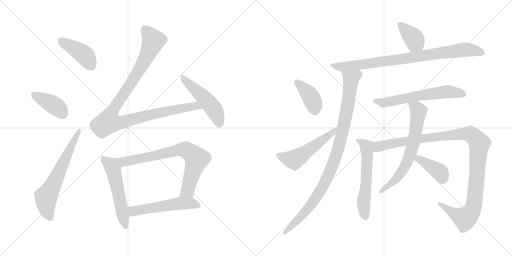
t = 0.00 s
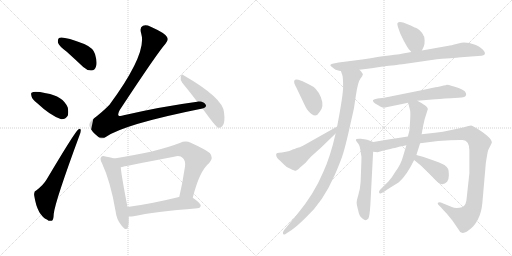
t = 2.76 s
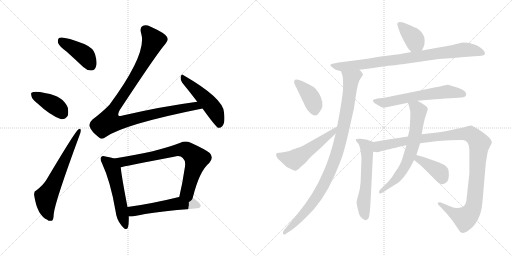
t = 5.52 s
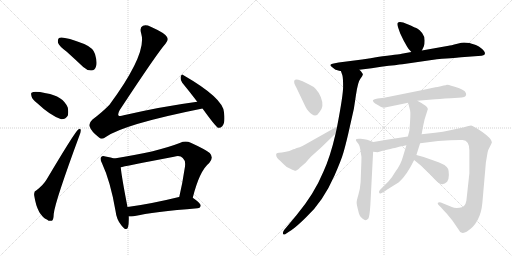
t = 8.28 s
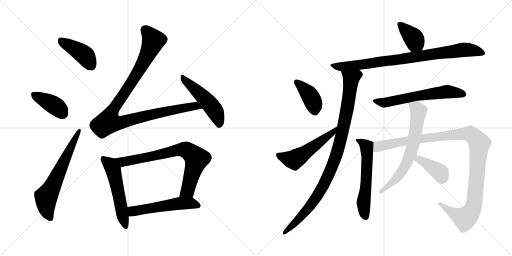
t = 11.04 s
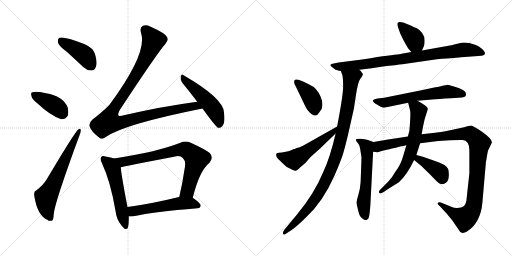
t = 13.80 s

The animated SVG that drew these frames (rendered in a browser with its animation timeline set to each time). Animation: 18 CSS @keyframes rules; one cycle of 13.80 s.

<svg version="1.1" viewBox="0 0 2048 1024" xmlns="http://www.w3.org/2000/svg">
  <g stroke="lightgray" stroke-dasharray="1,1" stroke-width="1" transform="scale(4, 4)">
    <line x1="0" y1="0" x2="256" y2="256"></line>
    <line x1="256" y1="0" x2="0" y2="256"></line>
    <line x1="128" y1="0" x2="128" y2="256"></line>
    <line x1="0" y1="128" x2="256" y2="128"></line>
    <line x1="256" y1="0" x2="512" y2="256"></line>
    <line x1="512" y1="0" x2="256" y2="256"></line>
    <line x1="384" y1="0" x2="384" y2="256"></line>
    <line x1="256" y1="128" x2="512" y2="128"></line>
  </g>
<g transform="scale(1, -1) translate(0, -850)">
   <style type="text/css">
    @keyframes keyframes0 {
      from {
       stroke: black;
       stroke-dashoffset: 421;
       stroke-width: 128;
       }
       58% {
       animation-timing-function: step-end;
       stroke: black;
       stroke-dashoffset: 0;
       stroke-width: 128;
       }
       to {
       stroke: black;
       stroke-width: 1024;
       }
       }
       #make-me-a-hanzi-animation-0 {
         animation: keyframes0 0.592611s both;
         animation-delay: 0.000000s;
         animation-timing-function: linear;
       }
    @keyframes keyframes1 {
      from {
       stroke: black;
       stroke-dashoffset: 398;
       stroke-width: 128;
       }
       56% {
       animation-timing-function: step-end;
       stroke: black;
       stroke-dashoffset: 0;
       stroke-width: 128;
       }
       to {
       stroke: black;
       stroke-width: 1024;
       }
       }
       #make-me-a-hanzi-animation-1 {
         animation: keyframes1 0.573893s both;
         animation-delay: 0.592611s;
         animation-timing-function: linear;
       }
    @keyframes keyframes2 {
      from {
       stroke: black;
       stroke-dashoffset: 639;
       stroke-width: 128;
       }
       68% {
       animation-timing-function: step-end;
       stroke: black;
       stroke-dashoffset: 0;
       stroke-width: 128;
       }
       to {
       stroke: black;
       stroke-width: 1024;
       }
       }
       #make-me-a-hanzi-animation-2 {
         animation: keyframes2 0.770020s both;
         animation-delay: 1.166504s;
         animation-timing-function: linear;
       }
    @keyframes keyframes3 {
      from {
       stroke: black;
       stroke-dashoffset: 1060;
       stroke-width: 128;
       }
       78% {
       animation-timing-function: step-end;
       stroke: black;
       stroke-dashoffset: 0;
       stroke-width: 128;
       }
       to {
       stroke: black;
       stroke-width: 1024;
       }
       }
       #make-me-a-hanzi-animation-3 {
         animation: keyframes3 1.112630s both;
         animation-delay: 1.936524s;
         animation-timing-function: linear;
       }
    @keyframes keyframes4 {
      from {
       stroke: black;
       stroke-dashoffset: 499;
       stroke-width: 128;
       }
       62% {
       animation-timing-function: step-end;
       stroke: black;
       stroke-dashoffset: 0;
       stroke-width: 128;
       }
       to {
       stroke: black;
       stroke-width: 1024;
       }
       }
       #make-me-a-hanzi-animation-4 {
         animation: keyframes4 0.656087s both;
         animation-delay: 3.049154s;
         animation-timing-function: linear;
       }
    @keyframes keyframes5 {
      from {
       stroke: black;
       stroke-dashoffset: 544;
       stroke-width: 128;
       }
       64% {
       animation-timing-function: step-end;
       stroke: black;
       stroke-dashoffset: 0;
       stroke-width: 128;
       }
       to {
       stroke: black;
       stroke-width: 1024;
       }
       }
       #make-me-a-hanzi-animation-5 {
         animation: keyframes5 0.692708s both;
         animation-delay: 3.705241s;
         animation-timing-function: linear;
       }
    @keyframes keyframes6 {
      from {
       stroke: black;
       stroke-dashoffset: 760;
       stroke-width: 128;
       }
       71% {
       animation-timing-function: step-end;
       stroke: black;
       stroke-dashoffset: 0;
       stroke-width: 128;
       }
       to {
       stroke: black;
       stroke-width: 1024;
       }
       }
       #make-me-a-hanzi-animation-6 {
         animation: keyframes6 0.868490s both;
         animation-delay: 4.397949s;
         animation-timing-function: linear;
       }
    @keyframes keyframes7 {
      from {
       stroke: black;
       stroke-dashoffset: 541;
       stroke-width: 128;
       }
       64% {
       animation-timing-function: step-end;
       stroke: black;
       stroke-dashoffset: 0;
       stroke-width: 128;
       }
       to {
       stroke: black;
       stroke-width: 1024;
       }
       }
       #make-me-a-hanzi-animation-7 {
         animation: keyframes7 0.690267s both;
         animation-delay: 5.266439s;
         animation-timing-function: linear;
       }
    @keyframes keyframes8 {
      from {
       stroke: black;
       stroke-dashoffset: 384;
       stroke-width: 128;
       }
       56% {
       animation-timing-function: step-end;
       stroke: black;
       stroke-dashoffset: 0;
       stroke-width: 128;
       }
       to {
       stroke: black;
       stroke-width: 1024;
       }
       }
       #make-me-a-hanzi-animation-8 {
         animation: keyframes8 0.562500s both;
         animation-delay: 5.956706s;
         animation-timing-function: linear;
       }
    @keyframes keyframes9 {
      from {
       stroke: black;
       stroke-dashoffset: 864;
       stroke-width: 128;
       }
       74% {
       animation-timing-function: step-end;
       stroke: black;
       stroke-dashoffset: 0;
       stroke-width: 128;
       }
       to {
       stroke: black;
       stroke-width: 1024;
       }
       }
       #make-me-a-hanzi-animation-9 {
         animation: keyframes9 0.953125s both;
         animation-delay: 6.519206s;
         animation-timing-function: linear;
       }
    @keyframes keyframes10 {
      from {
       stroke: black;
       stroke-dashoffset: 989;
       stroke-width: 128;
       }
       76% {
       animation-timing-function: step-end;
       stroke: black;
       stroke-dashoffset: 0;
       stroke-width: 128;
       }
       to {
       stroke: black;
       stroke-width: 1024;
       }
       }
       #make-me-a-hanzi-animation-10 {
         animation: keyframes10 1.054850s both;
         animation-delay: 7.472331s;
         animation-timing-function: linear;
       }
    @keyframes keyframes11 {
      from {
       stroke: black;
       stroke-dashoffset: 398;
       stroke-width: 128;
       }
       56% {
       animation-timing-function: step-end;
       stroke: black;
       stroke-dashoffset: 0;
       stroke-width: 128;
       }
       to {
       stroke: black;
       stroke-width: 1024;
       }
       }
       #make-me-a-hanzi-animation-11 {
         animation: keyframes11 0.573893s both;
         animation-delay: 8.527181s;
         animation-timing-function: linear;
       }
    @keyframes keyframes12 {
      from {
       stroke: black;
       stroke-dashoffset: 530;
       stroke-width: 128;
       }
       63% {
       animation-timing-function: step-end;
       stroke: black;
       stroke-dashoffset: 0;
       stroke-width: 128;
       }
       to {
       stroke: black;
       stroke-width: 1024;
       }
       }
       #make-me-a-hanzi-animation-12 {
         animation: keyframes12 0.681315s both;
         animation-delay: 9.101074s;
         animation-timing-function: linear;
       }
    @keyframes keyframes13 {
      from {
       stroke: black;
       stroke-dashoffset: 613;
       stroke-width: 128;
       }
       67% {
       animation-timing-function: step-end;
       stroke: black;
       stroke-dashoffset: 0;
       stroke-width: 128;
       }
       to {
       stroke: black;
       stroke-width: 1024;
       }
       }
       #make-me-a-hanzi-animation-13 {
         animation: keyframes13 0.748861s both;
         animation-delay: 9.782389s;
         animation-timing-function: linear;
       }
    @keyframes keyframes14 {
      from {
       stroke: black;
       stroke-dashoffset: 584;
       stroke-width: 128;
       }
       66% {
       animation-timing-function: step-end;
       stroke: black;
       stroke-dashoffset: 0;
       stroke-width: 128;
       }
       to {
       stroke: black;
       stroke-width: 1024;
       }
       }
       #make-me-a-hanzi-animation-14 {
         animation: keyframes14 0.725260s both;
         animation-delay: 10.531250s;
         animation-timing-function: linear;
       }
    @keyframes keyframes15 {
      from {
       stroke: black;
       stroke-dashoffset: 1133;
       stroke-width: 128;
       }
       79% {
       animation-timing-function: step-end;
       stroke: black;
       stroke-dashoffset: 0;
       stroke-width: 128;
       }
       to {
       stroke: black;
       stroke-width: 1024;
       }
       }
       #make-me-a-hanzi-animation-15 {
         animation: keyframes15 1.172038s both;
         animation-delay: 11.256510s;
         animation-timing-function: linear;
       }
    @keyframes keyframes16 {
      from {
       stroke: black;
       stroke-dashoffset: 673;
       stroke-width: 128;
       }
       69% {
       animation-timing-function: step-end;
       stroke: black;
       stroke-dashoffset: 0;
       stroke-width: 128;
       }
       to {
       stroke: black;
       stroke-width: 1024;
       }
       }
       #make-me-a-hanzi-animation-16 {
         animation: keyframes16 0.797689s both;
         animation-delay: 12.428548s;
         animation-timing-function: linear;
       }
    @keyframes keyframes17 {
      from {
       stroke: black;
       stroke-dashoffset: 393;
       stroke-width: 128;
       }
       56% {
       animation-timing-function: step-end;
       stroke: black;
       stroke-dashoffset: 0;
       stroke-width: 128;
       }
       to {
       stroke: black;
       stroke-width: 1024;
       }
       }
       #make-me-a-hanzi-animation-17 {
         animation: keyframes17 0.569824s both;
         animation-delay: 13.226237s;
         animation-timing-function: linear;
       }
</style>
<path d="M 267.0 643.5 Q 298.0 615.5 333.0 582.5 Q 349.0 567.5 366.0 568.5 Q 379.0 568.5 384.0 584.5 Q 390.0 600.5 380.0 634.5 Q 373.0 658.5 337.0 674.5 Q 250.0 707.5 236.0 698.5 Q 230.0 694.5 232.0 679.5 Q 236.0 666.5 267.0 643.5 Z" fill="lightgray"></path> 
<path d="M 148.0 438.5 Q 202.0 387.5 245.0 373.5 Q 261.0 372.5 271.0 387.5 Q 275.0 402.5 271.0 420.5 Q 252.0 466.5 184.0 477.5 Q 139.0 486.5 128.0 480.5 Q 122.0 479.5 126.0 465.5 Q 129.0 452.5 148.0 438.5 Z" fill="lightgray"></path> 
<path d="M 146.0 89.5 Q 134.0 85.5 137.0 67.5 Q 149.0 -10.5 189.0 -28.5 Q 196.0 -35.5 207.0 -32.5 Q 214.0 -31.5 215.0 -4.5 Q 221.0 46.5 317.0 306.5 Q 324.0 322.5 323.0 329.5 Q 322.0 339.5 313.0 332.5 Q 300.0 323.5 187.0 133.5 Q 174.0 111.5 146.0 89.5 Z" fill="lightgray"></path> 
<path d="M 789.0 443.5 Q 647.0 424.5 495.0 389.5 Q 479.0 383.5 474.0 388.5 Q 470.0 394.5 479.0 410.5 Q 629.0 638.5 662.0 675.5 Q 675.0 688.5 668.0 702.5 Q 661.0 717.5 603.0 743.5 Q 584.0 752.5 572.0 747.5 Q 557.0 740.5 565.0 715.5 Q 589.0 636.5 438.0 431.5 Q 411.0 403.5 370.0 372.5 Q 354.0 357.5 358.0 345.5 Q 365.0 324.5 395.0 301.5 Q 408.0 288.5 423.0 302.5 Q 495.0 353.5 810.0 416.5 C 839.0 422.5 819.0 447.5 789.0 443.5 Z" fill="lightgray"></path> 
<path d="M 810.0 416.5 Q 862.0 344.5 872.0 339.5 Q 881.0 336.5 889.0 345.5 Q 902.0 357.5 896.0 401.5 Q 892.0 458.5 734.0 549.5 Q 727.0 556.5 723.0 544.5 Q 720.0 531.5 729.0 519.5 Q 757.0 485.5 789.0 443.5 L 810.0 416.5 Z" fill="lightgray"></path> 
<path d="M 457.0 216.5 Q 445.0 220.5 422.0 224.5 Q 409.0 228.5 405.0 222.5 Q 398.0 215.5 408.0 197.5 Q 442.0 124.5 462.0 7.5 Q 466.0 -28.5 486.0 -51.5 Q 505.0 -76.5 512.0 -58.5 Q 516.0 -42.5 515.0 -15.5 L 510.0 22.5 Q 486.0 145.5 483.0 181.5 C 480.0 209.5 480.0 209.5 457.0 216.5 Z" fill="lightgray"></path> 
<path d="M 771.0 59.5 Q 798.0 167.5 837.0 198.5 Q 856.0 219.5 839.0 238.5 Q 820.0 253.5 763.0 279.5 Q 742.0 288.5 719.0 278.5 Q 626.0 242.5 457.0 216.5 C 427.0 211.5 454.0 174.5 483.0 181.5 Q 492.0 184.5 696.0 223.5 Q 721.0 229.5 731.0 218.5 Q 743.0 208.5 740.0 184.5 Q 730.0 117.5 717.0 62.5 C 710.0 33.5 763.0 30.5 771.0 59.5 Z" fill="lightgray"></path> 
<path d="M 515.0 -15.5 Q 522.0 -16.5 534.0 -14.5 Q 615.0 3.5 790.0 17.5 Q 802.0 18.5 803.0 28.5 Q 803.0 37.5 771.0 59.5 C 755.0 70.5 746.0 68.5 717.0 62.5 L 716.0 62.5 Q 602.0 34.5 510.0 22.5 C 480.0 18.5 485.0 -14.5 515.0 -15.5 Z" fill="lightgray"></path> 
<path d="M 1687.5 648.0 L 1695.5 665.0 Q 1698.5 671.0 1698.5 688.0 Q 1698.5 705.0 1688.5 718.0 Q 1677.5 731.0 1670.5 735.0 Q 1662.5 739.0 1630.5 753.0 Q 1597.5 767.0 1590.5 758.0 Q 1587.5 755.0 1592.5 740.0 L 1600.5 717.0 L 1614.5 688.0 L 1628.5 663.0 Q 1632.5 655.0 1645.5 642.0 C 1666.5 621.0 1674.5 621.0 1687.5 648.0 Z" fill="lightgray"></path> 
<path d="M 1437.5 571.0 L 1486.5 577.0 L 1524.5 583.0 Q 1591.5 591.0 1609.5 593.0 L 1747.5 613.0 Q 1833.5 620.0 1844.5 621.0 L 1912.5 626.0 Q 1929.5 627.0 1933.5 629.0 Q 1938.5 630.0 1939.5 635.0 Q 1940.5 640.0 1936.5 645.0 Q 1929.5 657.0 1903.5 670.0 Q 1866.5 683.0 1845.5 679.0 L 1829.5 675.0 Q 1801.5 668.0 1794.5 667.0 L 1687.5 648.0 L 1645.5 642.0 L 1606.5 635.0 Q 1597.5 633.0 1509.5 622.0 Q 1485.5 617.0 1448.5 612.0 L 1354.5 600.0 L 1334.5 596.0 Q 1324.5 595.0 1322.0 591.5 Q 1319.5 588.0 1326.5 583.5 Q 1333.5 579.0 1338.0 574.5 Q 1342.5 570.0 1346.5 570.0 L 1356.5 567.0 Q 1362.5 566.0 1363.5 566.0 L 1437.5 571.0 Z" fill="lightgray"></path> 
<path d="M 1363.5 566.0 L 1369.5 549.0 Q 1372.5 537.0 1372.5 503.0 Q 1372.5 469.0 1348.5 344.0 L 1342.5 316.0 Q 1321.5 224.0 1293.5 163.0 Q 1256.5 74.0 1186.5 -10.0 L 1136.5 -70.0 Q 1128.5 -82.0 1133.5 -87.0 Q 1137.5 -91.0 1146.5 -83.0 L 1166.5 -70.0 Q 1190.5 -53.0 1224.5 -19.0 Q 1291.5 42.0 1338.5 149.0 Q 1365.5 211.0 1373.5 239.0 Q 1381.5 266.0 1392.5 313.0 L 1415.5 415.0 L 1423.5 468.0 Q 1431.5 523.0 1441.5 535.0 Q 1450.5 546.0 1451.5 552.0 Q 1451.5 557.0 1437.5 571.0 C 1420.5 595.0 1354.5 595.0 1363.5 566.0 Z" fill="lightgray"></path> 
<path d="M 1193.5 531.0 Q 1185.5 534.0 1180.5 531.0 Q 1176.5 530.0 1176.5 523.0 Q 1176.5 516.0 1180.5 509.0 Q 1184.5 502.0 1190.5 489.0 L 1221.5 424.0 Q 1227.5 412.0 1232.5 407.0 Q 1261.5 372.0 1277.5 401.0 Q 1298.5 423.0 1283.5 461.0 Q 1268.5 499.0 1236.5 512.0 L 1210.5 525.0 L 1193.5 531.0 Z" fill="lightgray"></path> 
<path d="M 1348.5 344.0 L 1222.5 273.0 Q 1205.5 263.0 1198.5 261.0 Q 1190.5 259.0 1184.5 257.0 Q 1178.5 254.0 1173.5 253.0 Q 1168.5 251.0 1164.5 249.0 Q 1160.5 247.0 1143.5 243.0 Q 1125.5 239.0 1115.5 239.0 Q 1104.5 239.0 1104.5 231.0 Q 1104.5 219.0 1120.5 207.0 Q 1122.5 206.0 1132.5 195.0 Q 1142.5 183.0 1161.5 175.0 Q 1179.5 166.0 1183.5 167.0 Q 1193.5 172.0 1196.5 176.0 Q 1198.5 179.0 1202.5 182.0 L 1222.5 199.0 Q 1234.5 214.0 1244.5 224.0 L 1282.5 258.0 L 1342.5 316.0 C 1364.5 337.0 1374.5 359.0 1348.5 344.0 Z" fill="lightgray"></path> 
<path d="M 1669.5 447.0 L 1728.5 452.0 Q 1752.5 454.0 1803.5 457.0 L 1833.5 459.0 Q 1864.5 459.0 1864.5 472.0 Q 1865.5 476.0 1861.0 482.5 Q 1856.5 489.0 1837.0 497.0 Q 1817.5 505.0 1804.5 507.0 Q 1796.5 511.0 1787.5 511.0 Q 1784.5 509.0 1774.5 508.0 L 1763.5 505.0 Q 1747.5 501.0 1741.5 501.0 L 1690.5 490.0 L 1536.5 459.0 L 1510.5 456.0 Q 1491.5 453.0 1491.5 448.0 Q 1491.5 443.0 1500.5 436.0 Q 1527.5 419.0 1535.5 419.0 L 1632.5 439.0 L 1669.5 447.0 Z" fill="lightgray"></path> 
<path d="M 1493.5 282.0 L 1468.5 291.0 Q 1459.5 293.0 1442.5 295.0 Q 1425.5 296.0 1424.5 293.0 Q 1422.5 289.0 1424.5 287.0 Q 1425.5 284.0 1432.5 276.0 Q 1439.5 268.0 1442.5 243.0 Q 1447.5 222.0 1445.5 204.0 L 1442.5 122.0 Q 1440.5 93.0 1433.5 71.0 Q 1426.5 48.0 1426.5 39.0 Q 1426.5 31.0 1431.5 13.0 Q 1435.5 -5.0 1438.5 -11.0 Q 1440.5 -17.0 1449.5 -24.0 Q 1457.5 -31.0 1462.5 -31.0 Q 1467.5 -31.0 1473.5 -24.0 Q 1478.5 -16.0 1481.5 31.0 L 1492.5 243.0 C 1494.5 273.0 1494.5 282.0 1493.5 282.0 Z" fill="lightgray"></path> 
<path d="M 1865.5 47.0 Q 1860.5 19.0 1837.5 19.0 Q 1818.5 17.0 1807.5 22.0 L 1763.5 40.0 Q 1755.5 43.0 1751.5 39.0 Q 1749.5 35.0 1753.5 31.0 L 1763.5 21.0 Q 1777.5 5.0 1786.5 -4.0 L 1809.5 -32.0 L 1833.5 -67.0 Q 1840.5 -81.0 1847.5 -81.0 Q 1855.5 -83.0 1866.5 -77.0 Q 1922.5 -42.0 1929.5 39.0 L 1943.5 200.0 L 1950.5 241.0 Q 1952.5 251.0 1960.5 265.0 Q 1967.5 279.0 1967.5 281.0 Q 1967.5 295.0 1929.5 322.0 Q 1891.5 348.0 1884.5 348.0 Q 1877.5 348.0 1856.5 341.0 L 1800.5 329.0 Q 1772.5 323.0 1740.5 319.0 L 1686.5 313.0 L 1631.5 304.0 L 1559.5 293.0 Q 1556.5 293.0 1552.5 292.0 L 1493.5 282.0 C 1463.5 277.0 1462.5 242.0 1492.5 243.0 L 1510.5 241.0 L 1530.5 247.0 Q 1567.5 256.0 1579.5 258.0 L 1600.5 264.0 Q 1606.5 265.0 1612.5 266.0 L 1625.5 269.0 L 1680.5 277.0 L 1752.5 286.0 L 1800.5 289.0 Q 1838.5 291.0 1850.5 290.0 Q 1877.5 288.0 1877.5 248.0 L 1877.5 157.0 L 1865.5 47.0 Z" fill="lightgray"></path> 
<path d="M 1686.5 313.0 L 1692.5 346.0 L 1698.5 373.0 L 1711.5 414.0 Q 1711.5 425.0 1669.5 447.0 C 1643.5 461.0 1625.5 468.0 1632.5 439.0 L 1640.5 408.0 Q 1643.5 395.0 1637.5 327.0 L 1631.5 304.0 L 1625.5 269.0 L 1613.5 229.0 Q 1603.5 191.0 1581.5 163.0 Q 1569.5 142.0 1554.5 125.0 L 1520.5 91.0 Q 1514.5 85.0 1516.5 80.0 Q 1517.5 74.0 1524.5 77.0 L 1536.5 83.0 L 1547.5 91.0 L 1595.5 121.0 Q 1626.5 148.0 1656.5 210.0 L 1665.5 230.0 L 1680.5 277.0 L 1686.5 313.0 Z" fill="lightgray"></path> 
<path d="M 1656.5 210.0 L 1684.5 187.0 L 1722.5 150.0 Q 1751.5 119.0 1756.5 117.0 Q 1773.5 107.0 1788.5 123.0 Q 1795.5 132.0 1795.5 150.0 Q 1795.5 167.0 1792.5 174.0 Q 1783.5 193.0 1734.5 208.0 L 1694.5 222.0 L 1665.5 230.0 C 1636.5 238.0 1633.5 229.0 1656.5 210.0 Z" fill="lightgray"></path> 
      <clipPath id="make-me-a-hanzi-clip-0">
      <path d="M 267.0 643.5 Q 298.0 615.5 333.0 582.5 Q 349.0 567.5 366.0 568.5 Q 379.0 568.5 384.0 584.5 Q 390.0 600.5 380.0 634.5 Q 373.0 658.5 337.0 674.5 Q 250.0 707.5 236.0 698.5 Q 230.0 694.5 232.0 679.5 Q 236.0 666.5 267.0 643.5 Z" fill="lightgray"></path>
      </clipPath>
      <path clip-path="url(#make-me-a-hanzi-clip-0)" d="M 241.0 690.5 L 337.0 631.5 L 365.0 587.5 " fill="none" id="make-me-a-hanzi-animation-0" stroke-dasharray="293 586" stroke-linecap="round"></path>

      <clipPath id="make-me-a-hanzi-clip-1">
      <path d="M 148.0 438.5 Q 202.0 387.5 245.0 373.5 Q 261.0 372.5 271.0 387.5 Q 275.0 402.5 271.0 420.5 Q 252.0 466.5 184.0 477.5 Q 139.0 486.5 128.0 480.5 Q 122.0 479.5 126.0 465.5 Q 129.0 452.5 148.0 438.5 Z" fill="lightgray"></path>
      </clipPath>
      <path clip-path="url(#make-me-a-hanzi-clip-1)" d="M 134.0 472.5 L 220.0 427.5 L 252.0 396.5 " fill="none" id="make-me-a-hanzi-animation-1" stroke-dasharray="270 540" stroke-linecap="round"></path>

      <clipPath id="make-me-a-hanzi-clip-2">
      <path d="M 146.0 89.5 Q 134.0 85.5 137.0 67.5 Q 149.0 -10.5 189.0 -28.5 Q 196.0 -35.5 207.0 -32.5 Q 214.0 -31.5 215.0 -4.5 Q 221.0 46.5 317.0 306.5 Q 324.0 322.5 323.0 329.5 Q 322.0 339.5 313.0 332.5 Q 300.0 323.5 187.0 133.5 Q 174.0 111.5 146.0 89.5 Z" fill="lightgray"></path>
      </clipPath>
      <path clip-path="url(#make-me-a-hanzi-clip-2)" d="M 201.0 -22.5 L 187.0 9.5 L 184.0 59.5 L 317.0 326.5 " fill="none" id="make-me-a-hanzi-animation-2" stroke-dasharray="511 1022" stroke-linecap="round"></path>

      <clipPath id="make-me-a-hanzi-clip-3">
      <path d="M 789.0 443.5 Q 647.0 424.5 495.0 389.5 Q 479.0 383.5 474.0 388.5 Q 470.0 394.5 479.0 410.5 Q 629.0 638.5 662.0 675.5 Q 675.0 688.5 668.0 702.5 Q 661.0 717.5 603.0 743.5 Q 584.0 752.5 572.0 747.5 Q 557.0 740.5 565.0 715.5 Q 589.0 636.5 438.0 431.5 Q 411.0 403.5 370.0 372.5 Q 354.0 357.5 358.0 345.5 Q 365.0 324.5 395.0 301.5 Q 408.0 288.5 423.0 302.5 Q 495.0 353.5 810.0 416.5 C 839.0 422.5 819.0 447.5 789.0 443.5 Z" fill="lightgray"></path>
      </clipPath>
      <path clip-path="url(#make-me-a-hanzi-clip-3)" d="M 579.0 732.5 L 614.0 688.5 L 609.0 675.5 L 552.0 561.5 L 443.0 396.5 L 436.0 362.5 L 488.0 360.5 L 617.0 395.5 L 782.0 427.5 L 798.0 414.5 " fill="none" id="make-me-a-hanzi-animation-3" stroke-dasharray="932 1864" stroke-linecap="round"></path>

      <clipPath id="make-me-a-hanzi-clip-4">
      <path d="M 810.0 416.5 Q 862.0 344.5 872.0 339.5 Q 881.0 336.5 889.0 345.5 Q 902.0 357.5 896.0 401.5 Q 892.0 458.5 734.0 549.5 Q 727.0 556.5 723.0 544.5 Q 720.0 531.5 729.0 519.5 Q 757.0 485.5 789.0 443.5 L 810.0 416.5 Z" fill="lightgray"></path>
      </clipPath>
      <path clip-path="url(#make-me-a-hanzi-clip-4)" d="M 733.0 538.5 L 850.0 420.5 L 868.0 388.5 L 876.0 349.5 " fill="none" id="make-me-a-hanzi-animation-4" stroke-dasharray="371 742" stroke-linecap="round"></path>

      <clipPath id="make-me-a-hanzi-clip-5">
      <path d="M 457.0 216.5 Q 445.0 220.5 422.0 224.5 Q 409.0 228.5 405.0 222.5 Q 398.0 215.5 408.0 197.5 Q 442.0 124.5 462.0 7.5 Q 466.0 -28.5 486.0 -51.5 Q 505.0 -76.5 512.0 -58.5 Q 516.0 -42.5 515.0 -15.5 L 510.0 22.5 Q 486.0 145.5 483.0 181.5 C 480.0 209.5 480.0 209.5 457.0 216.5 Z" fill="lightgray"></path>
      </clipPath>
      <path clip-path="url(#make-me-a-hanzi-clip-5)" d="M 413.0 214.5 L 436.0 196.5 L 453.0 170.5 L 500.0 -52.5 " fill="none" id="make-me-a-hanzi-animation-5" stroke-dasharray="416 832" stroke-linecap="round"></path>

      <clipPath id="make-me-a-hanzi-clip-6">
      <path d="M 771.0 59.5 Q 798.0 167.5 837.0 198.5 Q 856.0 219.5 839.0 238.5 Q 820.0 253.5 763.0 279.5 Q 742.0 288.5 719.0 278.5 Q 626.0 242.5 457.0 216.5 C 427.0 211.5 454.0 174.5 483.0 181.5 Q 492.0 184.5 696.0 223.5 Q 721.0 229.5 731.0 218.5 Q 743.0 208.5 740.0 184.5 Q 730.0 117.5 717.0 62.5 C 710.0 33.5 763.0 30.5 771.0 59.5 Z" fill="lightgray"></path>
      </clipPath>
      <path clip-path="url(#make-me-a-hanzi-clip-6)" d="M 467.0 215.5 L 496.0 203.5 L 723.0 251.5 L 757.0 243.5 L 786.0 214.5 L 750.0 87.5 L 724.0 68.5 " fill="none" id="make-me-a-hanzi-animation-6" stroke-dasharray="632 1264" stroke-linecap="round"></path>

      <clipPath id="make-me-a-hanzi-clip-7">
      <path d="M 515.0 -15.5 Q 522.0 -16.5 534.0 -14.5 Q 615.0 3.5 790.0 17.5 Q 802.0 18.5 803.0 28.5 Q 803.0 37.5 771.0 59.5 C 755.0 70.5 746.0 68.5 717.0 62.5 L 716.0 62.5 Q 602.0 34.5 510.0 22.5 C 480.0 18.5 485.0 -14.5 515.0 -15.5 Z" fill="lightgray"></path>
      </clipPath>
      <path clip-path="url(#make-me-a-hanzi-clip-7)" d="M 517.0 17.5 L 531.0 5.5 L 714.0 36.5 L 769.0 37.5 L 793.0 28.5 " fill="none" id="make-me-a-hanzi-animation-7" stroke-dasharray="413 826" stroke-linecap="round"></path>

      <clipPath id="make-me-a-hanzi-clip-8">
      <path d="M 1687.5 648.0 L 1695.5 665.0 Q 1698.5 671.0 1698.5 688.0 Q 1698.5 705.0 1688.5 718.0 Q 1677.5 731.0 1670.5 735.0 Q 1662.5 739.0 1630.5 753.0 Q 1597.5 767.0 1590.5 758.0 Q 1587.5 755.0 1592.5 740.0 L 1600.5 717.0 L 1614.5 688.0 L 1628.5 663.0 Q 1632.5 655.0 1645.5 642.0 C 1666.5 621.0 1674.5 621.0 1687.5 648.0 Z" fill="lightgray"></path>
      </clipPath>
      <path clip-path="url(#make-me-a-hanzi-clip-8)" d="M 1596.5 754.0 L 1654.5 697.0 L 1679.5 657.0 " fill="none" id="make-me-a-hanzi-animation-8" stroke-dasharray="256 512" stroke-linecap="round"></path>

      <clipPath id="make-me-a-hanzi-clip-9">
      <path d="M 1437.5 571.0 L 1486.5 577.0 L 1524.5 583.0 Q 1591.5 591.0 1609.5 593.0 L 1747.5 613.0 Q 1833.5 620.0 1844.5 621.0 L 1912.5 626.0 Q 1929.5 627.0 1933.5 629.0 Q 1938.5 630.0 1939.5 635.0 Q 1940.5 640.0 1936.5 645.0 Q 1929.5 657.0 1903.5 670.0 Q 1866.5 683.0 1845.5 679.0 L 1829.5 675.0 Q 1801.5 668.0 1794.5 667.0 L 1687.5 648.0 L 1645.5 642.0 L 1606.5 635.0 Q 1597.5 633.0 1509.5 622.0 Q 1485.5 617.0 1448.5 612.0 L 1354.5 600.0 L 1334.5 596.0 Q 1324.5 595.0 1322.0 591.5 Q 1319.5 588.0 1326.5 583.5 Q 1333.5 579.0 1338.0 574.5 Q 1342.5 570.0 1346.5 570.0 L 1356.5 567.0 Q 1362.5 566.0 1363.5 566.0 L 1437.5 571.0 Z" fill="lightgray"></path>
      </clipPath>
      <path clip-path="url(#make-me-a-hanzi-clip-9)" d="M 1329.5 590.0 L 1369.5 583.0 L 1453.5 592.0 L 1853.5 651.0 L 1900.5 648.0 L 1930.5 638.0 " fill="none" id="make-me-a-hanzi-animation-9" stroke-dasharray="736 1472" stroke-linecap="round"></path>

      <clipPath id="make-me-a-hanzi-clip-10">
      <path d="M 1363.5 566.0 L 1369.5 549.0 Q 1372.5 537.0 1372.5 503.0 Q 1372.5 469.0 1348.5 344.0 L 1342.5 316.0 Q 1321.5 224.0 1293.5 163.0 Q 1256.5 74.0 1186.5 -10.0 L 1136.5 -70.0 Q 1128.5 -82.0 1133.5 -87.0 Q 1137.5 -91.0 1146.5 -83.0 L 1166.5 -70.0 Q 1190.5 -53.0 1224.5 -19.0 Q 1291.5 42.0 1338.5 149.0 Q 1365.5 211.0 1373.5 239.0 Q 1381.5 266.0 1392.5 313.0 L 1415.5 415.0 L 1423.5 468.0 Q 1431.5 523.0 1441.5 535.0 Q 1450.5 546.0 1451.5 552.0 Q 1451.5 557.0 1437.5 571.0 C 1420.5 595.0 1354.5 595.0 1363.5 566.0 Z" fill="lightgray"></path>
      </clipPath>
      <path clip-path="url(#make-me-a-hanzi-clip-10)" d="M 1371.5 564.0 L 1402.5 538.0 L 1402.5 519.0 L 1385.5 399.0 L 1346.5 233.0 L 1314.5 150.0 L 1252.5 41.0 L 1139.5 -82.0 " fill="none" id="make-me-a-hanzi-animation-10" stroke-dasharray="861 1722" stroke-linecap="round"></path>

      <clipPath id="make-me-a-hanzi-clip-11">
      <path d="M 1193.5 531.0 Q 1185.5 534.0 1180.5 531.0 Q 1176.5 530.0 1176.5 523.0 Q 1176.5 516.0 1180.5 509.0 Q 1184.5 502.0 1190.5 489.0 L 1221.5 424.0 Q 1227.5 412.0 1232.5 407.0 Q 1261.5 372.0 1277.5 401.0 Q 1298.5 423.0 1283.5 461.0 Q 1268.5 499.0 1236.5 512.0 L 1210.5 525.0 L 1193.5 531.0 Z" fill="lightgray"></path>
      </clipPath>
      <path clip-path="url(#make-me-a-hanzi-clip-11)" d="M 1187.5 523.0 L 1234.5 476.0 L 1248.5 453.0 L 1260.5 406.0 " fill="none" id="make-me-a-hanzi-animation-11" stroke-dasharray="270 540" stroke-linecap="round"></path>

      <clipPath id="make-me-a-hanzi-clip-12">
      <path d="M 1348.5 344.0 L 1222.5 273.0 Q 1205.5 263.0 1198.5 261.0 Q 1190.5 259.0 1184.5 257.0 Q 1178.5 254.0 1173.5 253.0 Q 1168.5 251.0 1164.5 249.0 Q 1160.5 247.0 1143.5 243.0 Q 1125.5 239.0 1115.5 239.0 Q 1104.5 239.0 1104.5 231.0 Q 1104.5 219.0 1120.5 207.0 Q 1122.5 206.0 1132.5 195.0 Q 1142.5 183.0 1161.5 175.0 Q 1179.5 166.0 1183.5 167.0 Q 1193.5 172.0 1196.5 176.0 Q 1198.5 179.0 1202.5 182.0 L 1222.5 199.0 Q 1234.5 214.0 1244.5 224.0 L 1282.5 258.0 L 1342.5 316.0 C 1364.5 337.0 1374.5 359.0 1348.5 344.0 Z" fill="lightgray"></path>
      </clipPath>
      <path clip-path="url(#make-me-a-hanzi-clip-12)" d="M 1115.5 228.0 L 1164.5 212.0 L 1182.5 215.0 L 1330.5 319.0 L 1343.5 338.0 " fill="none" id="make-me-a-hanzi-animation-12" stroke-dasharray="402 804" stroke-linecap="round"></path>

      <clipPath id="make-me-a-hanzi-clip-13">
      <path d="M 1669.5 447.0 L 1728.5 452.0 Q 1752.5 454.0 1803.5 457.0 L 1833.5 459.0 Q 1864.5 459.0 1864.5 472.0 Q 1865.5 476.0 1861.0 482.5 Q 1856.5 489.0 1837.0 497.0 Q 1817.5 505.0 1804.5 507.0 Q 1796.5 511.0 1787.5 511.0 Q 1784.5 509.0 1774.5 508.0 L 1763.5 505.0 Q 1747.5 501.0 1741.5 501.0 L 1690.5 490.0 L 1536.5 459.0 L 1510.5 456.0 Q 1491.5 453.0 1491.5 448.0 Q 1491.5 443.0 1500.5 436.0 Q 1527.5 419.0 1535.5 419.0 L 1632.5 439.0 L 1669.5 447.0 Z" fill="lightgray"></path>
      </clipPath>
      <path clip-path="url(#make-me-a-hanzi-clip-13)" d="M 1499.5 444.0 L 1536.5 439.0 L 1671.5 467.0 L 1787.5 483.0 L 1851.5 474.0 " fill="none" id="make-me-a-hanzi-animation-13" stroke-dasharray="485 970" stroke-linecap="round"></path>

      <clipPath id="make-me-a-hanzi-clip-14">
      <path d="M 1493.5 282.0 L 1468.5 291.0 Q 1459.5 293.0 1442.5 295.0 Q 1425.5 296.0 1424.5 293.0 Q 1422.5 289.0 1424.5 287.0 Q 1425.5 284.0 1432.5 276.0 Q 1439.5 268.0 1442.5 243.0 Q 1447.5 222.0 1445.5 204.0 L 1442.5 122.0 Q 1440.5 93.0 1433.5 71.0 Q 1426.5 48.0 1426.5 39.0 Q 1426.5 31.0 1431.5 13.0 Q 1435.5 -5.0 1438.5 -11.0 Q 1440.5 -17.0 1449.5 -24.0 Q 1457.5 -31.0 1462.5 -31.0 Q 1467.5 -31.0 1473.5 -24.0 Q 1478.5 -16.0 1481.5 31.0 L 1492.5 243.0 C 1494.5 273.0 1494.5 282.0 1493.5 282.0 Z" fill="lightgray"></path>
      </clipPath>
      <path clip-path="url(#make-me-a-hanzi-clip-14)" d="M 1428.5 290.0 L 1466.5 263.0 L 1468.5 191.0 L 1454.5 42.0 L 1461.5 -17.0 " fill="none" id="make-me-a-hanzi-animation-14" stroke-dasharray="456 912" stroke-linecap="round"></path>

      <clipPath id="make-me-a-hanzi-clip-15">
      <path d="M 1865.5 47.0 Q 1860.5 19.0 1837.5 19.0 Q 1818.5 17.0 1807.5 22.0 L 1763.5 40.0 Q 1755.5 43.0 1751.5 39.0 Q 1749.5 35.0 1753.5 31.0 L 1763.5 21.0 Q 1777.5 5.0 1786.5 -4.0 L 1809.5 -32.0 L 1833.5 -67.0 Q 1840.5 -81.0 1847.5 -81.0 Q 1855.5 -83.0 1866.5 -77.0 Q 1922.5 -42.0 1929.5 39.0 L 1943.5 200.0 L 1950.5 241.0 Q 1952.5 251.0 1960.5 265.0 Q 1967.5 279.0 1967.5 281.0 Q 1967.5 295.0 1929.5 322.0 Q 1891.5 348.0 1884.5 348.0 Q 1877.5 348.0 1856.5 341.0 L 1800.5 329.0 Q 1772.5 323.0 1740.5 319.0 L 1686.5 313.0 L 1631.5 304.0 L 1559.5 293.0 Q 1556.5 293.0 1552.5 292.0 L 1493.5 282.0 C 1463.5 277.0 1462.5 242.0 1492.5 243.0 L 1510.5 241.0 L 1530.5 247.0 Q 1567.5 256.0 1579.5 258.0 L 1600.5 264.0 Q 1606.5 265.0 1612.5 266.0 L 1625.5 269.0 L 1680.5 277.0 L 1752.5 286.0 L 1800.5 289.0 Q 1838.5 291.0 1850.5 290.0 Q 1877.5 288.0 1877.5 248.0 L 1877.5 157.0 L 1865.5 47.0 Z" fill="lightgray"></path>
      </clipPath>
      <path clip-path="url(#make-me-a-hanzi-clip-15)" d="M 1497.5 249.0 L 1519.5 266.0 L 1708.5 299.0 L 1873.5 315.0 L 1901.5 298.0 L 1917.5 276.0 L 1898.5 49.0 L 1887.5 8.0 L 1859.5 -24.0 L 1815.5 -4.0 L 1757.5 36.0 " fill="none" id="make-me-a-hanzi-animation-15" stroke-dasharray="1005 2010" stroke-linecap="round"></path>

      <clipPath id="make-me-a-hanzi-clip-16">
      <path d="M 1686.5 313.0 L 1692.5 346.0 L 1698.5 373.0 L 1711.5 414.0 Q 1711.5 425.0 1669.5 447.0 C 1643.5 461.0 1625.5 468.0 1632.5 439.0 L 1640.5 408.0 Q 1643.5 395.0 1637.5 327.0 L 1631.5 304.0 L 1625.5 269.0 L 1613.5 229.0 Q 1603.5 191.0 1581.5 163.0 Q 1569.5 142.0 1554.5 125.0 L 1520.5 91.0 Q 1514.5 85.0 1516.5 80.0 Q 1517.5 74.0 1524.5 77.0 L 1536.5 83.0 L 1547.5 91.0 L 1595.5 121.0 Q 1626.5 148.0 1656.5 210.0 L 1665.5 230.0 L 1680.5 277.0 L 1686.5 313.0 Z" fill="lightgray"></path>
      </clipPath>
      <path clip-path="url(#make-me-a-hanzi-clip-16)" d="M 1639.5 435.0 L 1666.5 418.0 L 1674.5 403.0 L 1654.5 279.0 L 1641.5 235.0 L 1625.5 195.0 L 1587.5 138.0 L 1521.5 84.0 " fill="none" id="make-me-a-hanzi-animation-16" stroke-dasharray="545 1090" stroke-linecap="round"></path>

      <clipPath id="make-me-a-hanzi-clip-17">
      <path d="M 1656.5 210.0 L 1684.5 187.0 L 1722.5 150.0 Q 1751.5 119.0 1756.5 117.0 Q 1773.5 107.0 1788.5 123.0 Q 1795.5 132.0 1795.5 150.0 Q 1795.5 167.0 1792.5 174.0 Q 1783.5 193.0 1734.5 208.0 L 1694.5 222.0 L 1665.5 230.0 C 1636.5 238.0 1633.5 229.0 1656.5 210.0 Z" fill="lightgray"></path>
      </clipPath>
      <path clip-path="url(#make-me-a-hanzi-clip-17)" d="M 1670.5 222.0 L 1673.5 214.0 L 1760.5 159.0 L 1768.5 135.0 " fill="none" id="make-me-a-hanzi-animation-17" stroke-dasharray="265 530" stroke-linecap="round"></path>

</g>
</svg>
